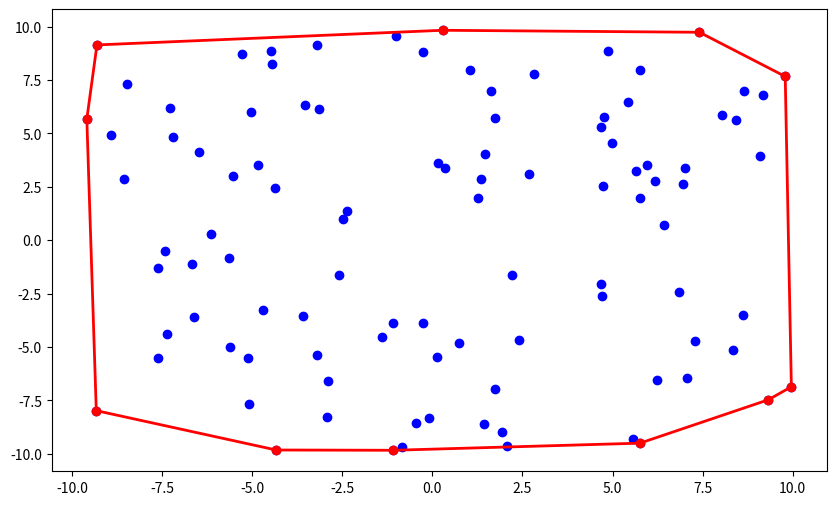

The matplotlib source for this figure:
import numpy as np
import matplotlib.pyplot as plt
from functools import cmp_to_key

# Stores the center of polygon (It is made global because it is used in the compare function)
mid = [0, 0]

# Determines the quadrant of the point (used in compare())
def quad(p):
    if p[0] >= 0 and p[1] >= 0:
        return 1
    if p[0] <= 0 and p[1] >= 0:
        return 2
    if p[0] <= 0 and p[1] <= 0:
        return 3
    return 4

# Checks whether the line is crossing the polygon
def orientation(a, b, c):
    res = (b[1]-a[1]) * (c[0]-b[0]) - (c[1]-b[1]) * (b[0]-a[0])
    if res == 0:
        return 0
    if res > 0:
        return 1
    return -1

# Compare function for sorting
def compare(p1, q1):
    p = [p1[0]-mid[0], p1[1]-mid[1]]
    q = [q1[0]-mid[0], q1[1]-mid[1]]
    one = quad(p)
    two = quad(q)
    if one != two:
        if one < two:
            return -1
        return 1
    if p[1]*q[0] < q[1]*p[0]:
        return -1
    return 1

# Finds upper tangent of two polygons 'a' and 'b' represented as two vectors
def merger(a, b):
    n1, n2 = len(a), len(b)
    ia, ib = 0, 0
    for i in range(1, n1):
        if a[i][0] > a[ia][0]:
            ia = i
    for i in range(1, n2):
        if b[i][0] < b[ib][0]:
            ib = i
    inda, indb = ia, ib
    done = 0
    while not done:
        done = 1
        while orientation(b[indb], a[inda], a[(inda+1) % n1]) >= 0:
            inda = (inda + 1) % n1
        while orientation(a[inda], b[indb], b[(n2+indb-1) % n2]) <= 0:
            indb = (indb - 1) % n2
            done = 0
    uppera, upperb = inda, indb
    inda, indb = ia, ib
    done = 0
    while not done:
        done = 1
        while orientation(a[inda], b[indb], b[(indb+1) % n2]) >= 0:
            indb = (indb + 1) % n2
        while orientation(b[indb], a[inda], a[(n1+inda-1) % n1]) <= 0:
            inda = (inda - 1) % n1
            done = 0
    ret = []
    lowera, lowerb = inda, indb
    ind = uppera
    ret.append(a[uppera])
    while ind != lowera:
        ind = (ind+1) % n1
        ret.append(a[ind])
    ind = lowerb
    ret.append(b[lowerb])
    while ind != upperb:
        ind = (ind+1) % n2
        ret.append(b[ind])
    return ret

# Brute force algorithm to find convex hull for a set of less than 6 points
def bruteHull(a):
    global mid
    s = set()
    for i in range(len(a)):
        for j in range(i+1, len(a)):
            x1, x2 = a[i][0], a[j][0]
            y1, y2 = a[i][1], a[j][1]
            a1, b1, c1 = y1-y2, x2-x1, x1*y2-y1*x2
            pos, neg = 0, 0
            for k in range(len(a)):
                if (k == i) or (k == j) or (a1*a[k][0]+b1*a[k][1]+c1 <= 0):
                    neg += 1
                if (k == i) or (k == j) or (a1*a[k][0]+b1*a[k][1]+c1 >= 0):
                    pos += 1
            if pos == len(a) or neg == len(a):
                s.add(tuple(a[i]))
                s.add(tuple(a[j]))
    ret = []
    for x in s:
        ret.append(list(x))
    mid = [0, 0]
    n = len(ret)
    for i in range(n):
        mid[0] += ret[i][0]
        mid[1] += ret[i][1]
        ret[i][0] *= n
        ret[i][1] *= n
    ret = sorted(ret, key=cmp_to_key(compare))
    for i in range(n):
        ret[i] = [ret[i][0]/n, ret[i][1]/n]
    return ret

# Returns the convex hull for the given set of points
def divide(a):
    if len(a) <= 5:
        return bruteHull(a)
    left, right = [], []
    start = int(len(a)/2)
    for i in range(start):
        left.append(a[i])
    for i in range(start, len(a)):
        right.append(a[i])
    left_hull = divide(left)
    right_hull = divide(right)
    return merger(left_hull, right_hull)

# Visualization function
def visualize(points, hull):
    points = np.array(points)  # Convert to NumPy array
    hull = np.array(hull)  # Convert hull to NumPy array
    plt.figure(figsize=(10, 6))
    plt.scatter(points[:, 0], points[:, 1], color='blue')  # all points
    hull_closed = np.append(hull, [hull[0]], axis=0)  # Ensure the hull is closed
    plt.plot(hull_closed[:, 0], hull_closed[:, 1], 'r-', lw=2)  # hull lines
    plt.plot(hull[:, 0], hull[:, 1], 'ro')  # hull points
    plt.show()

# Point generation function
def generate_points(distribution, n):
    if distribution == 'gaussian':
        return np.random.normal(0, 1, (n, 2))
    elif distribution == 'uniform':
        return np.random.uniform(-10, 10, (n, 2))

if __name__ == '__main__':
    n = 100  # Number of points
    distribution = 'uniform'  # Choose 'gaussian' or 'uniform'
    points = generate_points(distribution, n)
    points = points.tolist()  # Convert NumPy array to list of lists
    points.sort()  # Sort the points

    hull_points = divide(points)
    visualize(points, hull_points)